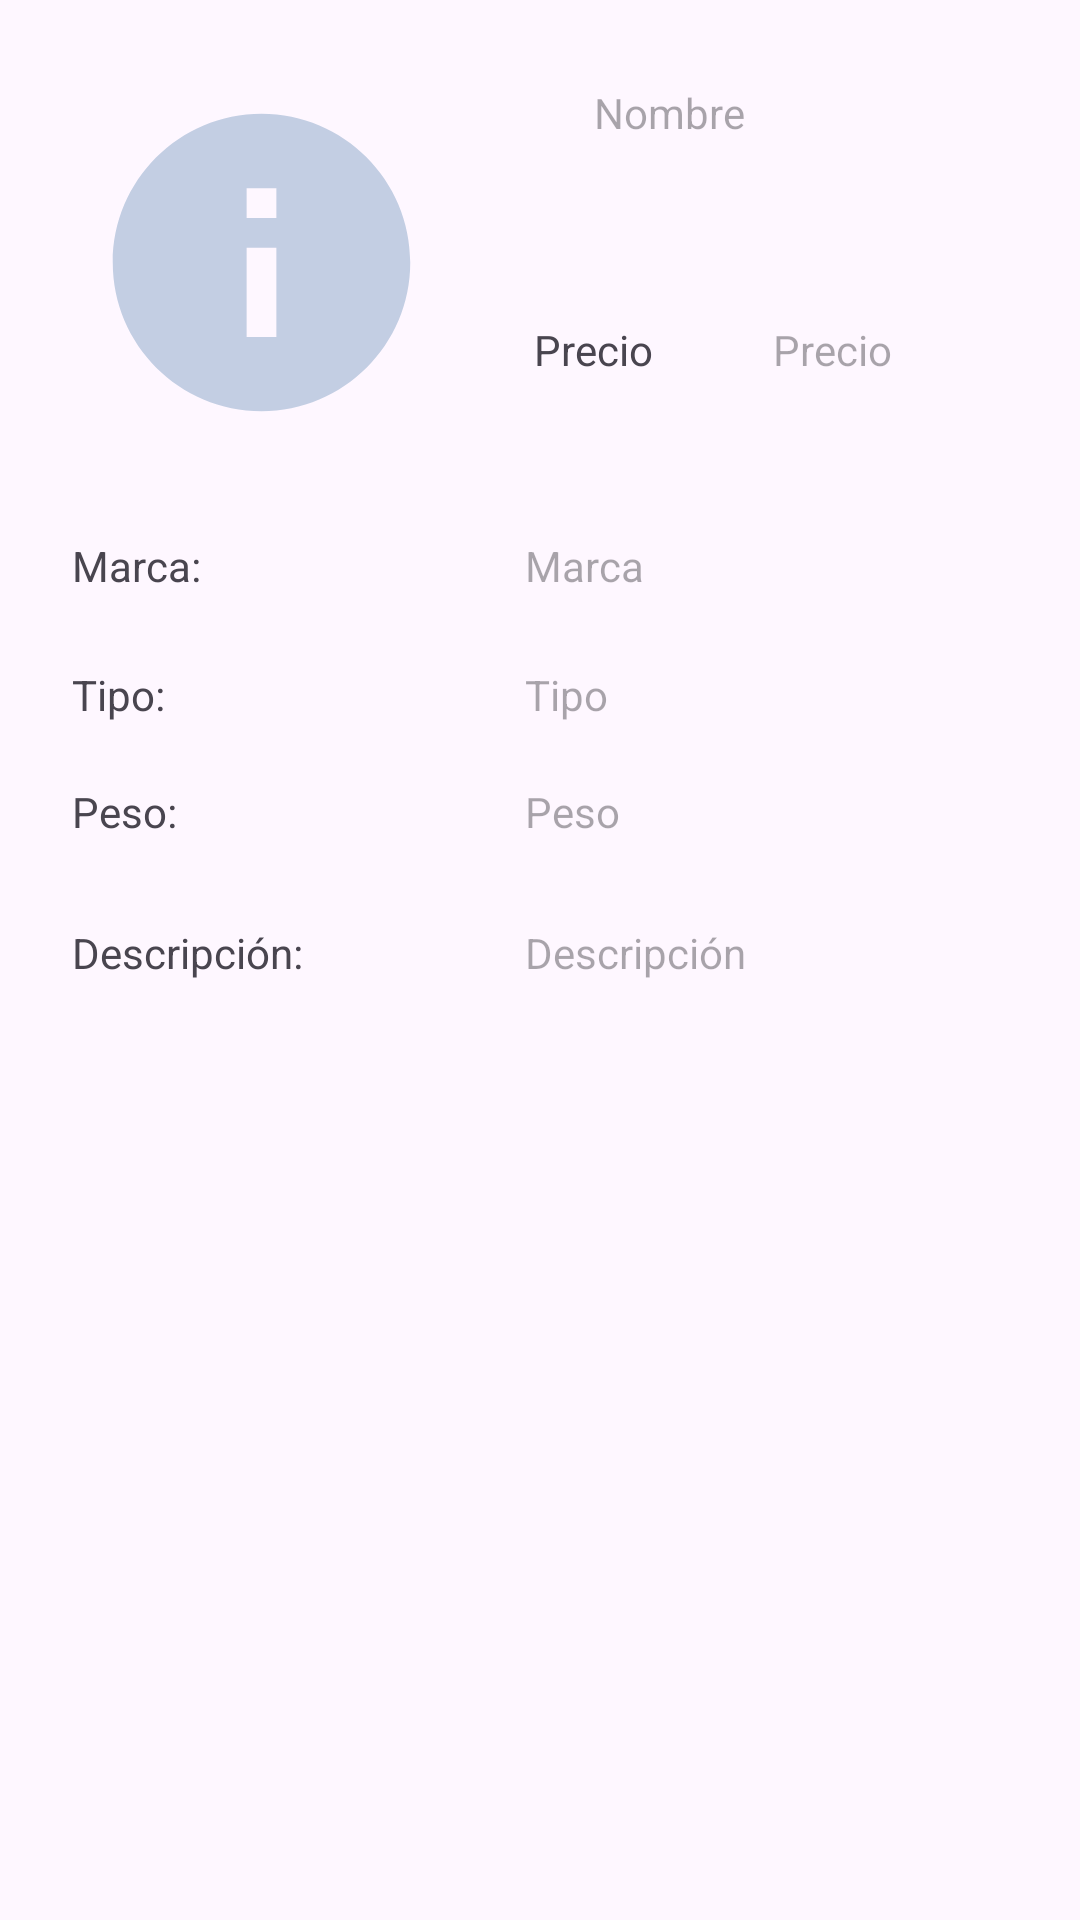

This screen was rendered from an Android layout file. Write that file and the resources it references.
<!-- AndroidManifest.xml: application theme Theme.EasyShop -->
<!-- res/layout/informacion_producto.xml -->
<?xml version="1.0" encoding="utf-8"?>
<androidx.constraintlayout.widget.ConstraintLayout xmlns:android="http://schemas.android.com/apk/res/android"
    xmlns:app="http://schemas.android.com/apk/res-auto"
    xmlns:tools="http://schemas.android.com/tools"
    android:layout_width="match_parent"
    android:layout_height="match_parent">


    <ImageView
        android:id="@+id/logoProductoInfo"
        android:layout_width="142dp"
        android:layout_height="119dp"
        android:layout_marginStart="16dp"
        android:layout_marginTop="28dp"
        app:layout_constraintStart_toStartOf="parent"
        app:layout_constraintTop_toTopOf="parent"
        app:srcCompat="@drawable/ic_information" />

    <TextView
        android:id="@+id/nombreProductoInfo"
        android:layout_width="wrap_content"
        android:layout_height="wrap_content"
        android:layout_marginStart="40dp"
        android:hint="Nombre"
        app:layout_constraintEnd_toEndOf="parent"
        app:layout_constraintHorizontal_bias="0.0"
        app:layout_constraintStart_toEndOf="@+id/logoProductoInfo"
        app:layout_constraintTop_toTopOf="@+id/logoProductoInfo" />

    <TextView
        android:id="@+id/precioProductoInfo"
        android:layout_width="wrap_content"
        android:layout_height="wrap_content"
        android:layout_marginStart="20dp"
        android:layout_marginTop="60dp"
        android:text="Precio"
        app:layout_constraintStart_toEndOf="@+id/logoProductoInfo"
        app:layout_constraintTop_toBottomOf="@+id/nombreProductoInfo" />

    <TextView
        android:id="@+id/precioCantidadInfo"
        android:layout_width="wrap_content"
        android:layout_height="wrap_content"
        android:layout_marginStart="40dp"
        android:hint="Precio"
        app:layout_constraintStart_toEndOf="@+id/precioProductoInfo"
        app:layout_constraintTop_toTopOf="@+id/precioProductoInfo" />

    <TextView
        android:id="@+id/marcaProductoInfo"
        android:layout_width="wrap_content"
        android:layout_height="wrap_content"
        android:layout_marginStart="8dp"
        android:layout_marginTop="32dp"
        android:text="Marca:"
        app:layout_constraintStart_toStartOf="@+id/logoProductoInfo"
        app:layout_constraintTop_toBottomOf="@+id/logoProductoInfo" />

    <TextView
        android:id="@+id/tipoProductoInfo"
        android:layout_width="wrap_content"
        android:layout_height="wrap_content"
        android:layout_marginTop="24dp"
        android:text="Tipo:"
        app:layout_constraintStart_toStartOf="@+id/marcaProductoInfo"
        app:layout_constraintTop_toBottomOf="@+id/marcaProductoInfo" />

    <TextView
        android:id="@+id/pesoProductoInfo"
        android:layout_width="wrap_content"
        android:layout_height="wrap_content"
        android:layout_marginTop="20dp"
        android:text="Peso:"
        app:layout_constraintStart_toStartOf="@+id/tipoProductoInfo"
        app:layout_constraintTop_toBottomOf="@+id/tipoProductoInfo" />

    <TextView
        android:id="@+id/descripcionProductoInfo"
        android:layout_width="wrap_content"
        android:layout_height="wrap_content"
        android:layout_marginTop="28dp"
        android:text="Descripción:"
        app:layout_constraintStart_toStartOf="@+id/pesoProductoInfo"
        app:layout_constraintTop_toBottomOf="@+id/pesoProductoInfo" />

    <TextView
        android:id="@+id/contenidoMarca"
        android:layout_width="wrap_content"
        android:layout_height="wrap_content"
        android:layout_marginStart="108dp"
        android:hint="Marca"
        app:layout_constraintStart_toEndOf="@+id/marcaProductoInfo"
        app:layout_constraintTop_toTopOf="@+id/marcaProductoInfo" />

    <TextView
        android:id="@+id/contenidoTipo"
        android:layout_width="wrap_content"
        android:layout_height="wrap_content"
        android:hint="Tipo"
        app:layout_constraintStart_toStartOf="@+id/contenidoMarca"
        app:layout_constraintTop_toTopOf="@+id/tipoProductoInfo" />

    <TextView
        android:id="@+id/contenidoPeso"
        android:layout_width="wrap_content"
        android:layout_height="wrap_content"
        android:hint="Peso"
        app:layout_constraintStart_toStartOf="@+id/contenidoTipo"
        app:layout_constraintTop_toTopOf="@+id/pesoProductoInfo" />

    <TextView
        android:id="@+id/contenidoDescripcion"
        android:layout_width="wrap_content"
        android:layout_height="wrap_content"
        android:hint="Descripción"
        app:layout_constraintStart_toStartOf="@+id/contenidoPeso"
        app:layout_constraintTop_toTopOf="@+id/descripcionProductoInfo" />
</androidx.constraintlayout.widget.ConstraintLayout>
<!-- resources referenced by this layout -->
<resources>
  <!-- drawable ic_information (drawable) -->
  <vector android:height="24dp" android:tint="#C3CEE3"
      android:viewportHeight="24" android:viewportWidth="24"
      android:width="24dp" xmlns:android="http://schemas.android.com/apk/res/android">
      <path android:fillColor="@android:color/white" android:pathData="M12,2C6.48,2 2,6.48 2,12s4.48,10 10,10 10,-4.48 10,-10S17.52,2 12,2zM13,17h-2v-6h2v6zM13,9h-2L11,7h2v2z"/>
  </vector>
  <style name="Theme.EasyShop" parent="Base.Theme.EasyShop" />
  <style name="Base.Theme.EasyShop" parent="Theme.Material3.DayNight.NoActionBar">
          
          <item name="colorPrimary">@color/lavanda</item>
          <item name="colorPrimaryVariant">@color/lavanda</item>
      </style>
  <color name="lavanda">#8692f7</color>
</resources>
